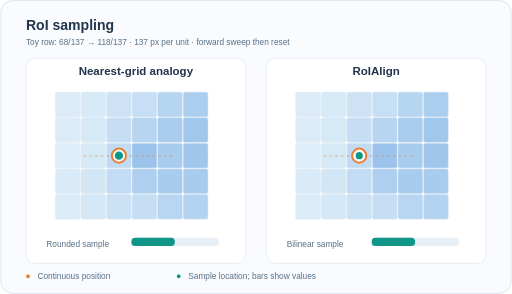
t = 0.00 s
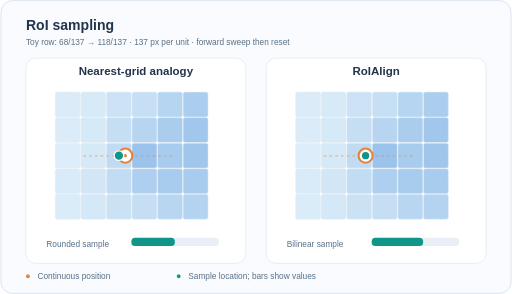
t = 2.00 s
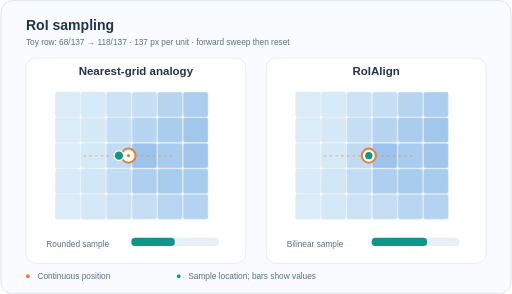
t = 3.00 s
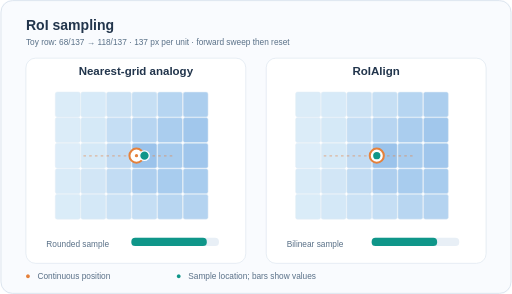
t = 5.50 s
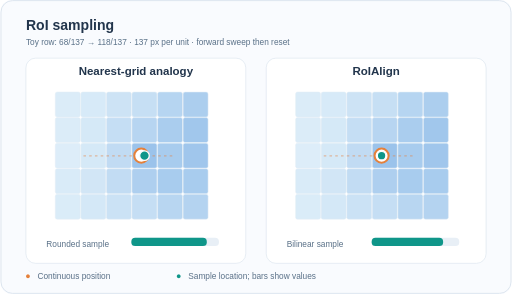
t = 7.00 s
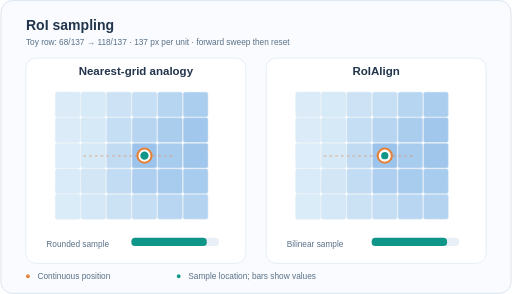
t = 8.50 s

The animated SVG that drew these frames (rendered in a browser with its animation timeline set to each time). Animation: 8 SMIL elements (animate=8); one cycle of 10.00 s, repeats indefinitely.

<svg xmlns="http://www.w3.org/2000/svg" viewBox="0 0 800 460" width="800" height="460" role="img" aria-labelledby="motion-title motion-desc"><title id="motion-title">Nearest-grid analogy versus RoIAlign interpolation</title><desc id="motion-desc">Synthetic one-dimensional slice between grid centres with values 68/137 and 118/137. Nearest selection switches at the midpoint; interpolation is linear along this row. Each forward sweep resets, not a reverse computation. Not full RoIPool.</desc><rect x="0" y="0" width="800" height="460" rx="18" fill="#f9fbfe" stroke="none" stroke-width="1" /><rect x="1" y="1" width="798" height="458" rx="18" fill="none" stroke="#dbe4ee" stroke-width="1.4" /><text x="40" y="47" font-family="Arial,Helvetica,sans-serif" font-size="22" fill="#22354c" text-anchor="start" font-weight="700">RoI sampling</text><text x="40" y="70" font-family="Arial,Helvetica,sans-serif" font-size="13" fill="#597087" text-anchor="start" font-weight="500">Toy row: 68/137 → 118/137 · 137 px per unit · forward sweep then reset</text><rect x="40" y="91" width="344" height="321" rx="15" fill="white" stroke="#dbe4ee" stroke-width="1" /><rect x="416" y="91" width="344" height="321" rx="15" fill="white" stroke="#dbe4ee" stroke-width="1" /><text x="212" y="118" font-family="Arial,Helvetica,sans-serif" font-size="18" fill="#22354c" text-anchor="middle" font-weight="700">Nearest-grid analogy</text><text x="588" y="118" font-family="Arial,Helvetica,sans-serif" font-size="18" fill="#22354c" text-anchor="middle" font-weight="700">RoIAlign</text><rect x="86" y="144" width="39" height="39" rx="3" fill="#dbecf8" stroke="#e3edf6" stroke-width="0.8" /><rect x="126" y="144" width="39" height="39" rx="3" fill="#d7eaf8" stroke="#e3edf6" stroke-width="0.8" /><rect x="166" y="144" width="39" height="39" rx="3" fill="#cde3f5" stroke="#e3edf6" stroke-width="0.8" /><rect x="206" y="144" width="39" height="39" rx="3" fill="#c6dff4" stroke="#e3edf6" stroke-width="0.8" /><rect x="246" y="144" width="39" height="39" rx="3" fill="#b6d5f1" stroke="#e3edf6" stroke-width="0.8" /><rect x="286" y="144" width="39" height="39" rx="3" fill="#acceee" stroke="#e3edf6" stroke-width="0.8" /><rect x="86" y="184" width="39" height="39" rx="3" fill="#dbecf8" stroke="#e3edf6" stroke-width="0.8" /><rect x="126" y="184" width="39" height="39" rx="3" fill="#d5e9f7" stroke="#e3edf6" stroke-width="0.8" /><rect x="166" y="184" width="39" height="39" rx="3" fill="#c5def4" stroke="#e3edf6" stroke-width="0.8" /><rect x="206" y="184" width="39" height="39" rx="3" fill="#b7d5f1" stroke="#e3edf6" stroke-width="0.8" /><rect x="246" y="184" width="39" height="39" rx="3" fill="#aacdee" stroke="#e3edf6" stroke-width="0.8" /><rect x="286" y="184" width="39" height="39" rx="3" fill="#a1c7ec" stroke="#e3edf6" stroke-width="0.8" /><rect x="86" y="224" width="39" height="39" rx="3" fill="#ddedf9" stroke="#e3edf6" stroke-width="0.8" /><rect x="126" y="224" width="39" height="39" rx="3" fill="#d5e9f7" stroke="#e3edf6" stroke-width="0.8" /><rect x="166" y="224" width="39" height="39" rx="3" fill="#c1dbf3" stroke="#e3edf6" stroke-width="0.8" /><rect x="206" y="224" width="39" height="39" rx="3" fill="#9bc3eb" stroke="#e3edf6" stroke-width="0.8" /><rect x="246" y="224" width="39" height="39" rx="3" fill="#a8ccee" stroke="#e3edf6" stroke-width="0.8" /><rect x="286" y="224" width="39" height="39" rx="3" fill="#a0c6ec" stroke="#e3edf6" stroke-width="0.8" /><rect x="86" y="264" width="39" height="39" rx="3" fill="#d9ebf8" stroke="#e3edf6" stroke-width="0.8" /><rect x="126" y="264" width="39" height="39" rx="3" fill="#d2e6f6" stroke="#e3edf6" stroke-width="0.8" /><rect x="166" y="264" width="39" height="39" rx="3" fill="#c2dcf3" stroke="#e3edf6" stroke-width="0.8" /><rect x="206" y="264" width="39" height="39" rx="3" fill="#aecfef" stroke="#e3edf6" stroke-width="0.8" /><rect x="246" y="264" width="39" height="39" rx="3" fill="#a8ccee" stroke="#e3edf6" stroke-width="0.8" /><rect x="286" y="264" width="39" height="39" rx="3" fill="#a8ccee" stroke="#e3edf6" stroke-width="0.8" /><rect x="86" y="304" width="39" height="39" rx="3" fill="#daecf8" stroke="#e3edf6" stroke-width="0.8" /><rect x="126" y="304" width="39" height="39" rx="3" fill="#d4e8f7" stroke="#e3edf6" stroke-width="0.8" /><rect x="166" y="304" width="39" height="39" rx="3" fill="#cbe2f5" stroke="#e3edf6" stroke-width="0.8" /><rect x="206" y="304" width="39" height="39" rx="3" fill="#c5def4" stroke="#e3edf6" stroke-width="0.8" /><rect x="246" y="304" width="39" height="39" rx="3" fill="#b8d6f1" stroke="#e3edf6" stroke-width="0.8" /><rect x="286" y="304" width="39" height="39" rx="3" fill="#b4d3f0" stroke="#e3edf6" stroke-width="0.8" /><path d="M 130 244 H 270" fill="none" stroke="#e5813b" stroke-dasharray="4 5" opacity=".48" stroke-width="2" /><circle cx="185.5" cy="243.5" r="11" fill="white" stroke="#e5813b" stroke-width="3.2"><animate attributeName="cx" values="185.5;225.5;225.5" keyTimes="0;0.8;1" dur="10s" calcMode="linear" repeatCount="indefinite" /></circle><circle cx="185.5" cy="243.5" r="2.6" fill="#e5813b" stroke="none" stroke-width="1"><animate attributeName="cx" values="185.5;225.5;225.5" keyTimes="0;0.8;1" dur="10s" calcMode="linear" repeatCount="indefinite" /></circle><rect x="462" y="144" width="39" height="39" rx="3" fill="#dbecf8" stroke="#e3edf6" stroke-width="0.8" /><rect x="502" y="144" width="39" height="39" rx="3" fill="#d7eaf8" stroke="#e3edf6" stroke-width="0.8" /><rect x="542" y="144" width="39" height="39" rx="3" fill="#cde3f5" stroke="#e3edf6" stroke-width="0.8" /><rect x="582" y="144" width="39" height="39" rx="3" fill="#c6dff4" stroke="#e3edf6" stroke-width="0.8" /><rect x="622" y="144" width="39" height="39" rx="3" fill="#b6d5f1" stroke="#e3edf6" stroke-width="0.8" /><rect x="662" y="144" width="39" height="39" rx="3" fill="#acceee" stroke="#e3edf6" stroke-width="0.8" /><rect x="462" y="184" width="39" height="39" rx="3" fill="#dbecf8" stroke="#e3edf6" stroke-width="0.8" /><rect x="502" y="184" width="39" height="39" rx="3" fill="#d5e9f7" stroke="#e3edf6" stroke-width="0.8" /><rect x="542" y="184" width="39" height="39" rx="3" fill="#c5def4" stroke="#e3edf6" stroke-width="0.8" /><rect x="582" y="184" width="39" height="39" rx="3" fill="#b7d5f1" stroke="#e3edf6" stroke-width="0.8" /><rect x="622" y="184" width="39" height="39" rx="3" fill="#aacdee" stroke="#e3edf6" stroke-width="0.8" /><rect x="662" y="184" width="39" height="39" rx="3" fill="#a1c7ec" stroke="#e3edf6" stroke-width="0.8" /><rect x="462" y="224" width="39" height="39" rx="3" fill="#ddedf9" stroke="#e3edf6" stroke-width="0.8" /><rect x="502" y="224" width="39" height="39" rx="3" fill="#d5e9f7" stroke="#e3edf6" stroke-width="0.8" /><rect x="542" y="224" width="39" height="39" rx="3" fill="#c1dbf3" stroke="#e3edf6" stroke-width="0.8" /><rect x="582" y="224" width="39" height="39" rx="3" fill="#9bc3eb" stroke="#e3edf6" stroke-width="0.8" /><rect x="622" y="224" width="39" height="39" rx="3" fill="#a8ccee" stroke="#e3edf6" stroke-width="0.8" /><rect x="662" y="224" width="39" height="39" rx="3" fill="#a0c6ec" stroke="#e3edf6" stroke-width="0.8" /><rect x="462" y="264" width="39" height="39" rx="3" fill="#d9ebf8" stroke="#e3edf6" stroke-width="0.8" /><rect x="502" y="264" width="39" height="39" rx="3" fill="#d2e6f6" stroke="#e3edf6" stroke-width="0.8" /><rect x="542" y="264" width="39" height="39" rx="3" fill="#c2dcf3" stroke="#e3edf6" stroke-width="0.8" /><rect x="582" y="264" width="39" height="39" rx="3" fill="#aecfef" stroke="#e3edf6" stroke-width="0.8" /><rect x="622" y="264" width="39" height="39" rx="3" fill="#a8ccee" stroke="#e3edf6" stroke-width="0.8" /><rect x="662" y="264" width="39" height="39" rx="3" fill="#a8ccee" stroke="#e3edf6" stroke-width="0.8" /><rect x="462" y="304" width="39" height="39" rx="3" fill="#daecf8" stroke="#e3edf6" stroke-width="0.8" /><rect x="502" y="304" width="39" height="39" rx="3" fill="#d4e8f7" stroke="#e3edf6" stroke-width="0.8" /><rect x="542" y="304" width="39" height="39" rx="3" fill="#cbe2f5" stroke="#e3edf6" stroke-width="0.8" /><rect x="582" y="304" width="39" height="39" rx="3" fill="#c5def4" stroke="#e3edf6" stroke-width="0.8" /><rect x="622" y="304" width="39" height="39" rx="3" fill="#b8d6f1" stroke="#e3edf6" stroke-width="0.8" /><rect x="662" y="304" width="39" height="39" rx="3" fill="#b4d3f0" stroke="#e3edf6" stroke-width="0.8" /><path d="M 506 244 H 646" fill="none" stroke="#e5813b" stroke-dasharray="4 5" opacity=".48" stroke-width="2" /><circle cx="561.5" cy="243.5" r="11" fill="white" stroke="#e5813b" stroke-width="3.2"><animate attributeName="cx" values="561.5;601.5;601.5" keyTimes="0;0.8;1" dur="10s" calcMode="linear" repeatCount="indefinite" /></circle><circle cx="561.5" cy="243.5" r="2.6" fill="#e5813b" stroke="none" stroke-width="1"><animate attributeName="cx" values="561.5;601.5;601.5" keyTimes="0;0.8;1" dur="10s" calcMode="linear" repeatCount="indefinite" /></circle><circle cx="185.5" cy="243.5" r="7.5" fill="#0f9689" stroke="white" stroke-width="2"><animate attributeName="cx" values="185.5;225.5;225.5" keyTimes="0;0.4;1" dur="10s" calcMode="discrete" repeatCount="indefinite" /></circle><circle cx="561.5" cy="243.5" r="6.7" fill="#0f9689" stroke="white" stroke-width="2"><animate attributeName="cx" values="561.5;601.5;601.5" keyTimes="0;0.8;1" dur="10s" calcMode="linear" repeatCount="indefinite" /></circle><text x="72" y="386" font-family="Arial,Helvetica,sans-serif" font-size="13" fill="#597087" text-anchor="start" font-weight="500">Rounded sample</text><text x="448" y="386" font-family="Arial,Helvetica,sans-serif" font-size="13" fill="#597087" text-anchor="start" font-weight="500">Bilinear sample</text><rect x="205" y="372" width="137" height="13" rx="6" fill="#e8eff6" stroke="none" stroke-width="1" /><rect x="205" y="372" width="68" height="13" rx="6" fill="#0f9689" stroke="none" stroke-width="1"><animate attributeName="width" values="68;118;118" keyTimes="0;0.4;1" dur="10s" calcMode="discrete" repeatCount="indefinite" /></rect><rect x="581" y="372" width="137" height="13" rx="6" fill="#e8eff6" stroke="none" stroke-width="1" /><rect x="581" y="372" width="68" height="13" rx="6" fill="#0f9689" stroke="none" stroke-width="1"><animate attributeName="width" values="68;118;118" keyTimes="0;0.8;1" dur="10s" calcMode="linear" repeatCount="indefinite" /></rect><text x="39" y="437" font-family="Arial,Helvetica,sans-serif" font-size="14" fill="#e5813b" text-anchor="start" font-weight="500">●</text><text x="58" y="437" font-family="Arial,Helvetica,sans-serif" font-size="13" fill="#597087" text-anchor="start" font-weight="500">Continuous position</text><text x="275" y="437" font-family="Arial,Helvetica,sans-serif" font-size="14" fill="#0f9689" text-anchor="start" font-weight="500">●</text><text x="294" y="437" font-family="Arial,Helvetica,sans-serif" font-size="13" fill="#597087" text-anchor="start" font-weight="500">Sample location; bars show values</text></svg>
